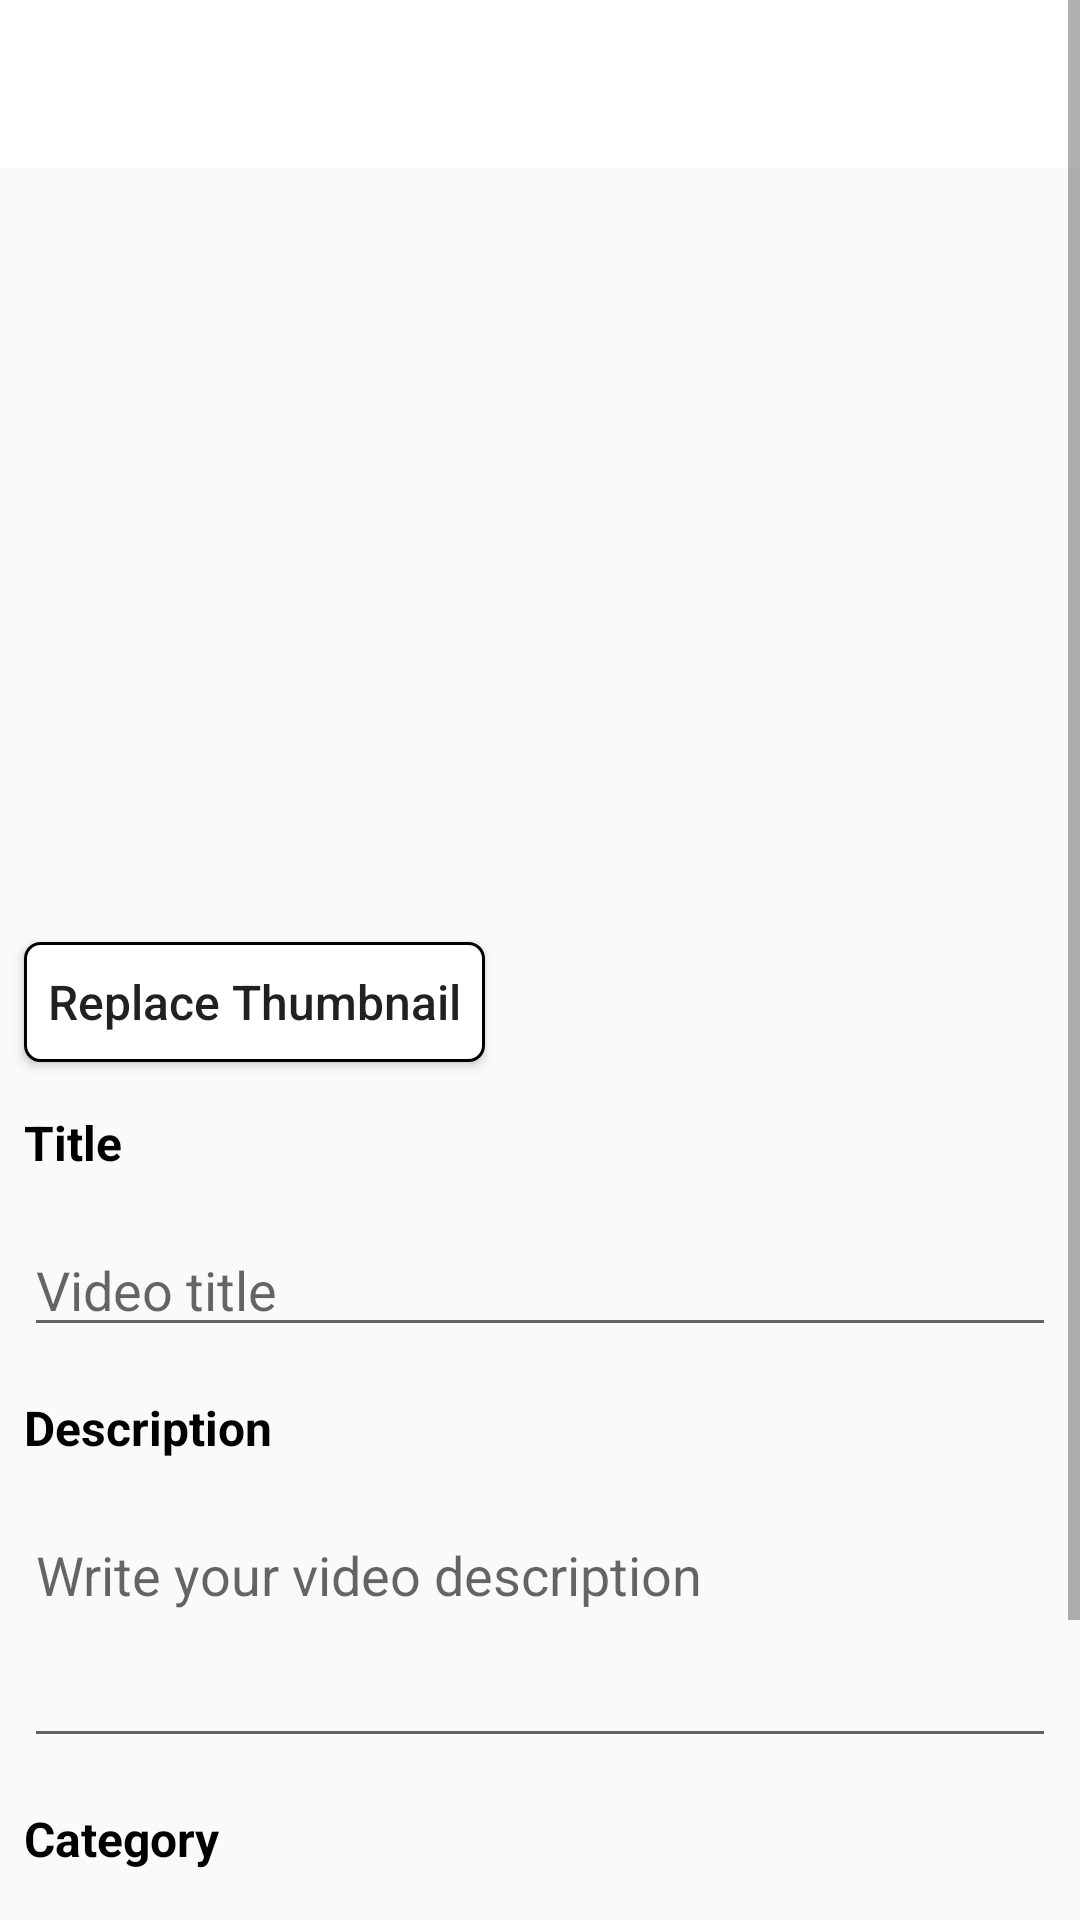

Produce the Android XML layout that renders to this screen, including the resource entries it uses.
<!-- AndroidManifest.xml: application theme AppTheme -->
<!-- res/layout/activity_add_info_video.xml -->
<?xml version="1.0" encoding="utf-8"?>
<androidx.constraintlayout.widget.ConstraintLayout xmlns:android="http://schemas.android.com/apk/res/android"
    xmlns:app="http://schemas.android.com/apk/res-auto"
    xmlns:tools="http://schemas.android.com/tools"
    android:layout_width="match_parent"
    android:layout_height="match_parent"
    tools:context=".AddVideo.AddInfoVideoActivity">

    <ScrollView
        android:layout_width="0dp"
        android:layout_height="0dp"
        app:layout_constraintBottom_toBottomOf="parent"
        app:layout_constraintEnd_toEndOf="parent"
        app:layout_constraintStart_toStartOf="parent"
        app:layout_constraintTop_toTopOf="parent">

        <LinearLayout
            android:layout_width="match_parent"
            android:layout_height="wrap_content"
            android:orientation="vertical" >

            <androidx.appcompat.widget.Toolbar
                android:id="@+id/addinfovideotoolbar"
                android:layout_width="match_parent"
                android:layout_height="wrap_content"
                android:background="@color/colorWhite"
                android:minHeight="?attr/actionBarSize"
                android:theme="?attr/actionBarTheme" />

            <ImageView
                android:id="@+id/ivAddInfoVideoThumbnail"
                android:layout_width="match_parent"
                android:layout_height="250dp"
                android:scaleType="centerCrop"
                tools:srcCompat="@tools:sample/backgrounds/scenic[15]" />

            <Button
                android:id="@+id/addinfovideoreplacethumbbutton"
                android:layout_width="wrap_content"
                android:layout_height="40dp"
                android:layout_margin="8dp"
                android:layout_weight="1"
                android:background="@drawable/border_gray_button_bg"
                android:clickable="true"
                android:elevation="0dp"
                android:foreground="?attr/selectableItemBackground"
                android:padding="8dp"
                android:text="Replace Thumbnail"
                android:textAllCaps="false"
                android:textSize="16sp" />

            <TextView
                android:id="@+id/textView19"
                android:layout_width="match_parent"
                android:layout_height="wrap_content"
                android:layout_margin="8dp"
                android:text="Title"
                android:textColor="@color/colorBlack"
                android:textSize="16sp"
                android:textStyle="bold" />

            <EditText
                android:id="@+id/etAddInfoVideoTitle"
                android:layout_width="match_parent"
                android:layout_height="wrap_content"
                android:layout_margin="8dp"
                android:ems="10"
                android:hint="Video title"
                android:inputType="textPersonName" />

            <TextView
                android:id="@+id/textView20"
                android:layout_width="match_parent"
                android:layout_height="wrap_content"
                android:layout_margin="8dp"
                android:text="Description"
                android:textColor="@color/colorBlack"
                android:textSize="16sp"
                android:textStyle="bold" />

            <EditText
                android:id="@+id/etAddInfoVideoDesc"
                android:layout_width="match_parent"
                android:layout_height="wrap_content"
                android:layout_margin="8dp"
                android:ems="10"
                android:gravity="start|top"
                android:hint="Write your video description"
                android:inputType="textMultiLine"
                android:minLines="3" />

            <TextView
                android:id="@+id/textView46"
                android:layout_width="match_parent"
                android:layout_height="wrap_content"
                android:layout_margin="8dp"
                android:textColor="@color/colorBlack"
                android:textSize="16sp"
                android:textStyle="bold"
                android:text="Category" />

            <Spinner
                android:id="@+id/videoAddInfoSpinner"
                android:layout_width="match_parent"
                android:layout_height="50dp"
                android:layout_margin="8dp"/>

            <Button
                android:id="@+id/addinfovideouploadbutton"
                android:layout_width="match_parent"
                android:layout_height="45dp"
                android:layout_margin="8dp"
                android:background="@drawable/blue_button_bg"
                android:text="Upload"
                android:textAllCaps="false"
                android:textColor="@color/colorWhite"
                android:textSize="16sp" />

        </LinearLayout>
    </ScrollView>
</androidx.constraintlayout.widget.ConstraintLayout>
<!-- resources referenced by this layout -->
<resources>
  <color name="colorBlack">#000000</color>
  <color name="colorWhite">#ffffff</color>
  <!-- drawable blue_button_bg (drawable) -->
  <?xml version="1.0" encoding="utf-8"?>
  <shape xmlns:android="http://schemas.android.com/apk/res/android" android:shape="rectangle" >
      <corners
          android:radius="5dp"
          />
      <solid
          android:color="#0097f7"
          />
      <padding
          android:left="0dp"
          android:top="0dp"
          android:right="0dp"
          android:bottom="0dp"
          />
  </shape>
  <!-- drawable border_gray_button_bg (drawable) -->
  <?xml version="1.0" encoding="utf-8"?>
  <shape xmlns:android="http://schemas.android.com/apk/res/android" android:shape="rectangle" >
      <corners
          android:radius="5dp"
          />
      <solid
          android:color="#FFFFFF"
          />
      <padding
          android:left="0dp"
          android:top="0dp"
          android:right="0dp"
          android:bottom="0dp"
          />
      <stroke
          android:width="1dp"
          android:color="#000000"
          />
  </shape>
  <style name="AppTheme" parent="Theme.AppCompat.Light.NoActionBar">
          
          <item name="colorPrimary">@color/colorPrimary</item>
          <item name="colorPrimaryDark">@color/colorPrimaryDark</item>
          <item name="colorAccent">@color/colorAccent</item>
      </style>
  <color name="colorPrimary">#008577</color>
  <color name="colorPrimaryDark">#00574B</color>
  <color name="colorAccent">#D81B60</color>
</resources>
